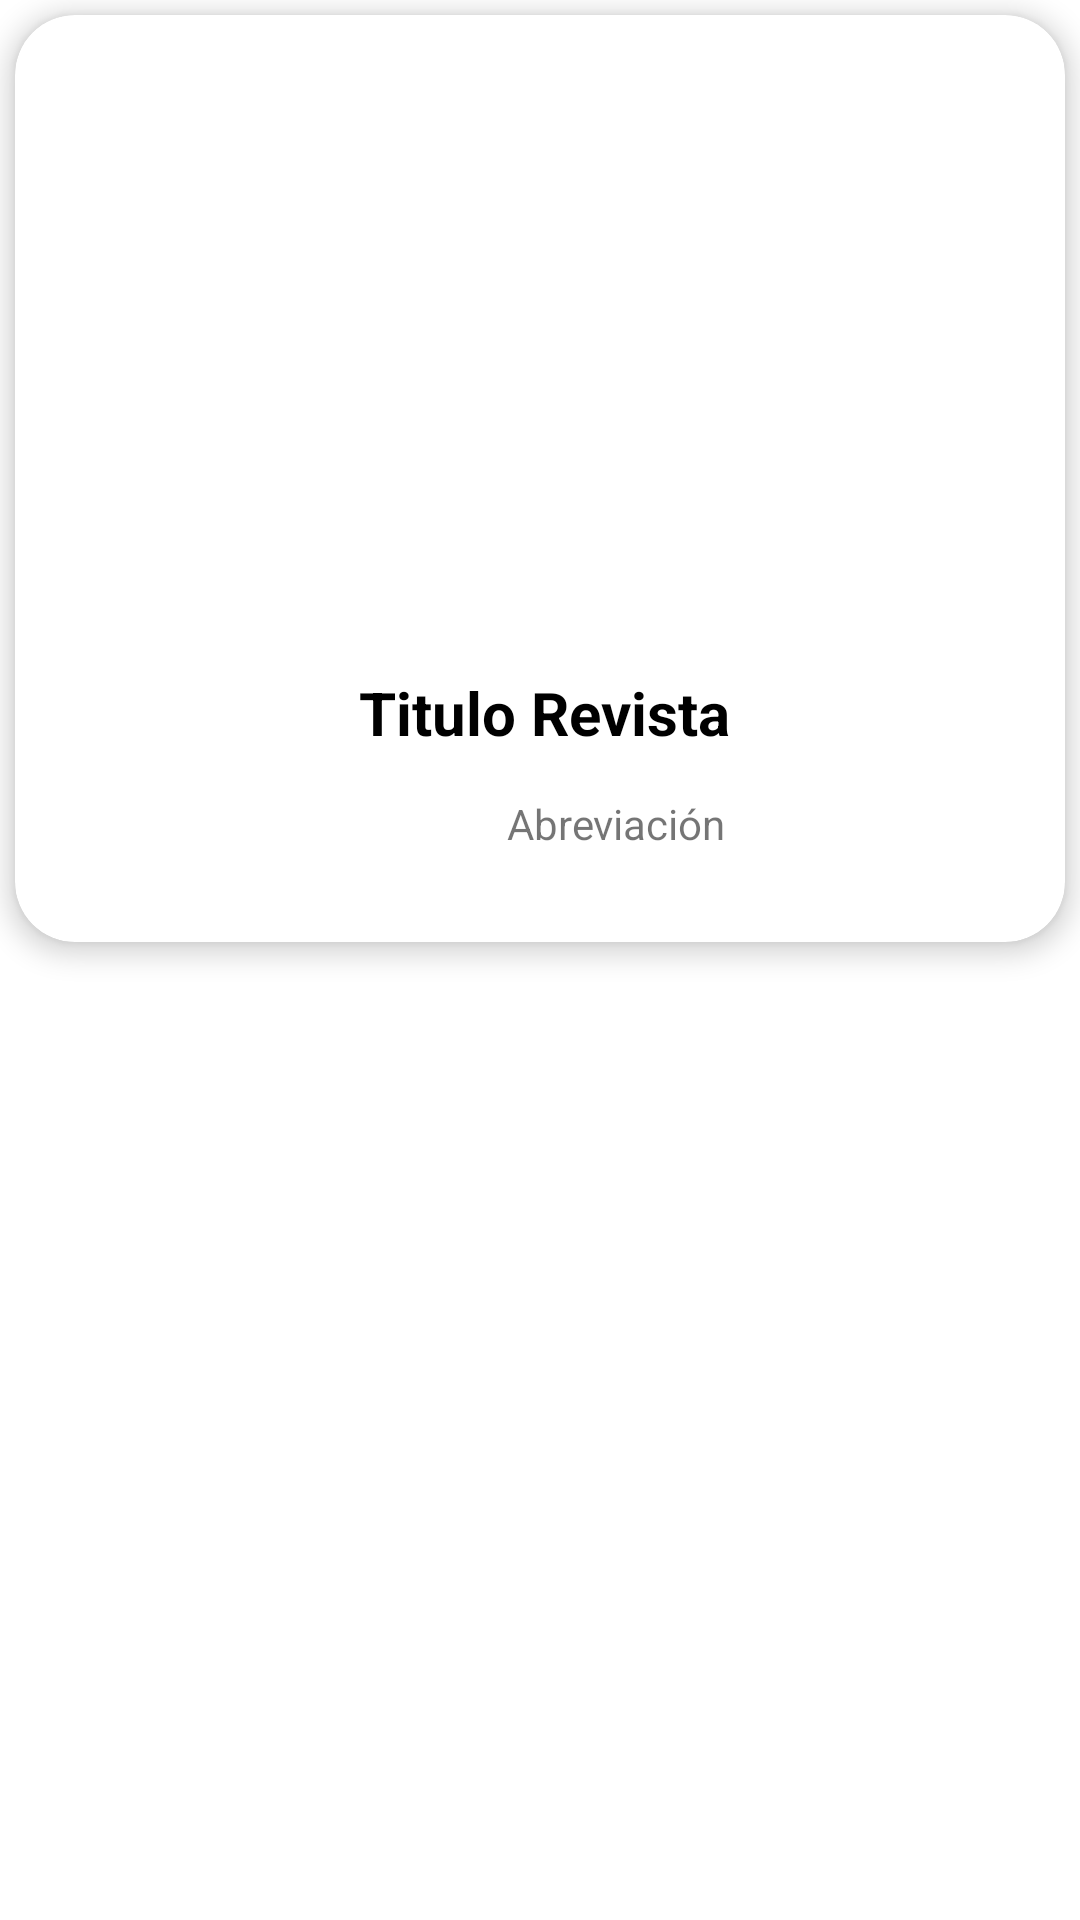

Produce the Android XML layout that renders to this screen, including the resource entries it uses.
<!-- AndroidManifest.xml: application theme Theme.RecylcerView_CardView_Revistas -->
<!-- res/layout/cardview_revistas.xml -->
<?xml version="1.0" encoding="utf-8"?>
<LinearLayout xmlns:android="http://schemas.android.com/apk/res/android"
    xmlns:tools="http://schemas.android.com/tools"
    android:layout_width="match_parent"
    android:layout_height="wrap_content"
    xmlns:app="http://schemas.android.com/apk/res-auto"
    android:orientation="vertical">

    <androidx.cardview.widget.CardView
        android:layout_width="match_parent"
        android:layout_height="wrap_content"
        android:layout_margin="5dp"
        app:cardBackgroundColor="@color/cardview_light_background"
        app:cardCornerRadius="20dp"
        app:cardElevation="5dp">

        <RelativeLayout
            android:layout_width="match_parent"
            android:layout_height="309dp"
            android:padding="8dp">

            <ImageView
                android:id="@+id/imgRevista"
                android:layout_width="227dp"
                android:layout_height="197dp"
                android:layout_alignParentStart="true"
                android:layout_alignParentTop="true"
                android:layout_alignParentEnd="true"
                android:layout_alignParentBottom="true"
                android:layout_marginStart="94dp"
                android:layout_marginTop="20dp"
                android:layout_marginEnd="88dp"
                android:layout_marginBottom="100dp"
                tools:srcCompat="@tools:sample/avatars" />

            <TextView
                android:id="@+id/txtTituloRevista"
                android:layout_width="wrap_content"
                android:layout_height="wrap_content"
                android:layout_alignParentStart="true"
                android:layout_alignParentEnd="true"
                android:layout_alignParentBottom="true"
                android:layout_marginStart="48dp"
                android:layout_marginEnd="45dp"
                android:layout_marginBottom="55dp"
                android:text="Titulo Revista"
                android:textAlignment="center"
                android:textColor="@color/black"
                android:textSize="20sp"
                android:textStyle="bold" />

            <TextView
                android:id="@+id/txtAbreviacionRevista"
                android:layout_width="wrap_content"
                android:layout_height="wrap_content"
                android:layout_alignParentStart="true"
                android:layout_alignParentBottom="true"
                android:layout_marginStart="156dp"
                android:layout_marginBottom="22dp"
                android:text="Abreviación" />
        </RelativeLayout>

    </androidx.cardview.widget.CardView>

</LinearLayout>
<!-- resources referenced by this layout -->
<resources>
  <style name="Theme.RecylcerView_CardView_Revistas" parent="Theme.MaterialComponents.DayNight.DarkActionBar">
          
          <item name="colorPrimary">@color/purple_500</item>
          <item name="colorPrimaryVariant">@color/purple_700</item>
          <item name="colorOnPrimary">@color/white</item>
          
          <item name="colorSecondary">@color/teal_200</item>
          <item name="colorSecondaryVariant">@color/teal_700</item>
          <item name="colorOnSecondary">@color/black</item>
          
          <item name="android:statusBarColor" tools:targetApi="l">?attr/colorPrimaryVariant</item>
          
      </style>
  <!-- not gathered from this repository: default colours our renderer supplied (Android Studio template values) -->
  <color name="purple_500">#FF6200EE</color>
  <color name="purple_700">#FF3700B3</color>
  <color name="teal_200">#FF03DAC5</color>
  <color name="teal_700">#FF018786</color>
  <color name="black">#FF000000</color>
  <color name="white">#FFFFFFFF</color>
</resources>
